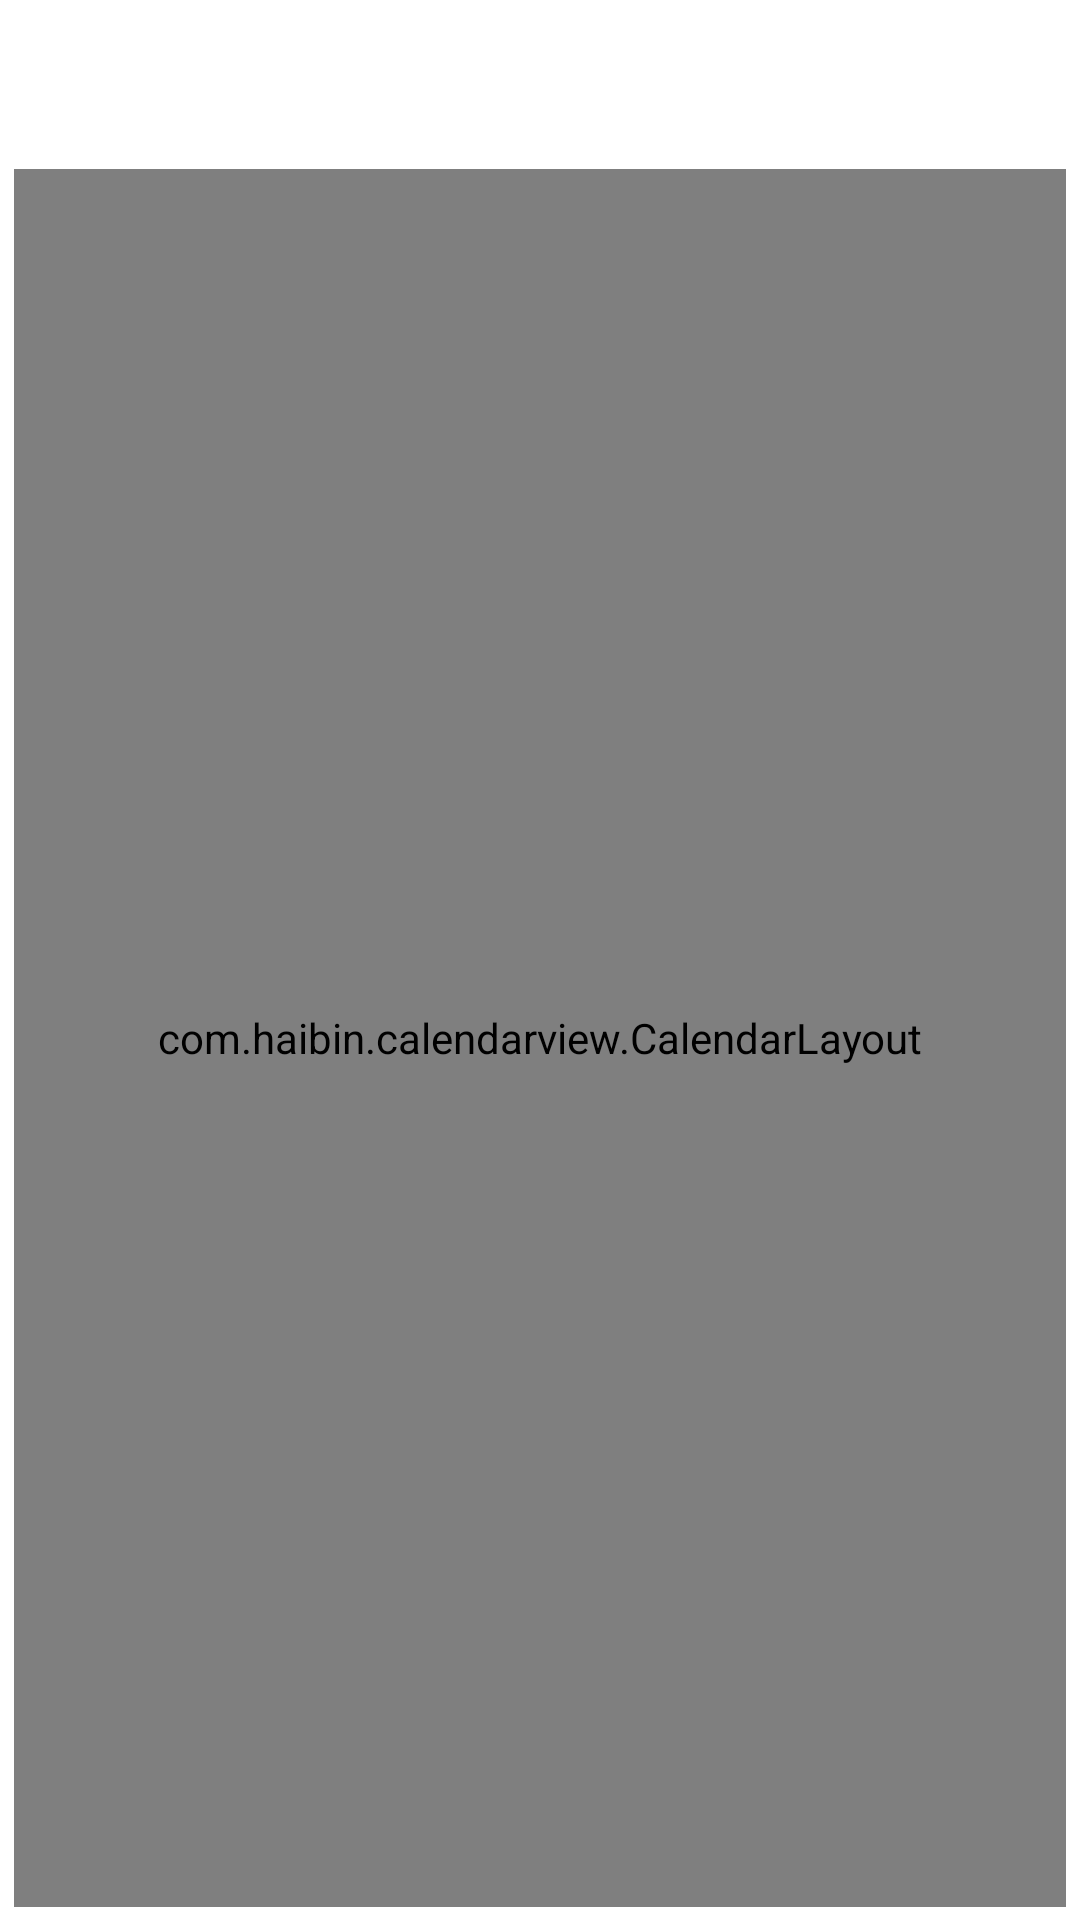

Write the Android layout XML for this screen, with the resource values it uses.
<!-- AndroidManifest.xml: application theme AppTheme -->
<!-- res/layout/dialog_date_selector.xml -->
<?xml version="1.0" encoding="utf-8"?>
<layout xmlns:android="http://schemas.android.com/apk/res/android"
    xmlns:app="http://schemas.android.com/apk/res-auto"
    xmlns:bind="http://schemas.android.com/tools"
    xmlns:tools="http://schemas.android.com/tools">

    <data>

    </data>

    <LinearLayout
        android:id="@+id/layout_calendar"
        android:layout_width="match_parent"
        android:layout_height="wrap_content"
        android:orientation="vertical">

        <RelativeLayout
            android:id="@+id/rl_tool"
            android:layout_width="match_parent"
            android:layout_height="52dp"
            android:layout_marginStart="@dimen/x22"
            android:layout_marginTop="@dimen/y22"
            android:layout_marginEnd="@dimen/x22"
            android:background="@color/white">

            <TextView
                android:id="@+id/tv_month_day"
                android:layout_width="wrap_content"
                android:layout_height="match_parent"
                android:gravity="center_vertical"
                android:paddingStart="16dp"
                android:paddingEnd="0dp"
                android:textColor="#000000"
                android:textSize="26sp"
                android:textStyle="bold" />

            <LinearLayout
                android:layout_width="wrap_content"
                android:layout_height="match_parent"
                android:layout_toEndOf="@+id/tv_month_day"
                android:orientation="vertical"
                android:paddingStart="6dp"
                android:paddingTop="12dp"
                android:paddingEnd="6dp"
                android:paddingBottom="12dp"
                bind:ignore="RelativeOverlap">

                <TextView
                    android:id="@+id/tv_year"
                    android:layout_width="wrap_content"
                    android:layout_height="0dp"
                    android:layout_weight="1"
                    android:gravity="center"
                    android:textColor="#000000"
                    android:textSize="@dimen/sp10" />

                <TextView
                    android:id="@+id/tv_lunar"
                    android:layout_width="wrap_content"
                    android:layout_height="0dp"
                    android:layout_weight="1"
                    android:gravity="center"
                    android:textColor="#000000"
                    android:textSize="@dimen/sp10" />

            </LinearLayout>

            <FrameLayout
                android:id="@+id/fl_current"
                android:layout_width="32dp"
                android:layout_height="32dp"
                android:layout_alignParentEnd="true"
                android:layout_centerVertical="true"
                android:layout_marginEnd="12dp"
                android:background="@drawable/bg_ripple">

                <ImageView
                    android:id="@+id/ib_calendar"
                    android:layout_width="match_parent"
                    android:layout_height="match_parent"
                    android:contentDescription="@string/app_name"
                    android:scaleType="centerInside"
                    android:src="@mipmap/ic_calendar"
                    app:tint="#000000" />

                <TextView
                    android:id="@+id/tv_current_day"
                    android:layout_width="wrap_content"
                    android:layout_height="wrap_content"
                    android:layout_gravity="center"
                    android:layout_marginTop="2dp"
                    android:gravity="center"
                    android:textColor="#000000"
                    android:textSize="12sp"
                    tools:text="13" />

            </FrameLayout>

        </RelativeLayout>

        <com.haibin.calendarview.CalendarLayout
            android:id="@+id/calendarLayout"
            android:layout_width="match_parent"
            android:layout_height="match_parent"
            android:layout_marginLeft="@dimen/x22"
            android:layout_marginRight="@dimen/x22"
            android:layout_marginBottom="@dimen/y22"
            android:background="@color/gray_list_bg_color"
            android:orientation="vertical"
            app:calendar_content_view_id="@+id/recyclerView">

            <com.haibin.calendarview.CalendarView
                android:id="@+id/calendarView"
                android:layout_width="match_parent"
                android:layout_height="wrap_content"
                android:background="@color/white"
                app:current_month_lunar_text_color="#CFCFCF"
                app:current_month_text_color="#333333"
                app:day_text_size="16sp"
                app:lunar_text_size="8sp"
                app:min_year="2020"
                app:month_view="com.example.application.widget.view.IndexMonthView"
                app:month_view_show_mode="mode_fix"
                app:other_month_text_color="#e1e1e1"
                app:scheme_text_color="#333"
                app:scheme_theme_color="#128c4b"
                app:select_mode="range_mode"
                app:selected_lunar_text_color="#CFCFCF"
                app:selected_text_color="#333"
                app:selected_theme_color="#80cfcfcf"
                app:week_background="#fff"
                app:week_text_color="#111"
                app:week_view="com.example.application.widget.view.IndexWeekView"
                app:year_view_day_text_color="#333333"
                app:year_view_day_text_size="9sp"
                app:year_view_month_text_color="#ff0000"
                app:year_view_month_text_size="20sp"
                app:year_view_scheme_color="#f17706" />

            <View
                android:layout_width="match_parent"
                android:layout_height="@dimen/y1" />

        </com.haibin.calendarview.CalendarLayout>

    </LinearLayout>
</layout>
<!-- resources referenced by this layout -->
<resources>
  <color name="gray_list_bg_color">#F8F8F8</color>
  <color name="white">#FFFFFF</color>
  <dimen name="sp10">10sp</dimen>
  <dimen name="x22">14.08px</dimen>
  <dimen name="y1">0.59px</dimen>
  <dimen name="y22">13.19px</dimen>
  <string name="app_name">Bản ghi nhớ</string>
  <style name="AppTheme" parent="Theme.MaterialComponents.Light.NoActionBar">
          
          <item name="colorPrimary">@color/theme</item>
          <item name="colorPrimaryDark">@color/theme</item>
          <item name="colorAccent">@color/theme</item>
          <item name="android:windowContentTransitions">true</item>
          <item name="android:windowActivityTransitions">true</item>
          <item name="android:windowAllowEnterTransitionOverlap">false</item>
          <item name="android:windowAllowReturnTransitionOverlap">false</item>
      </style>
  <color name="theme">#64C116</color>
</resources>
